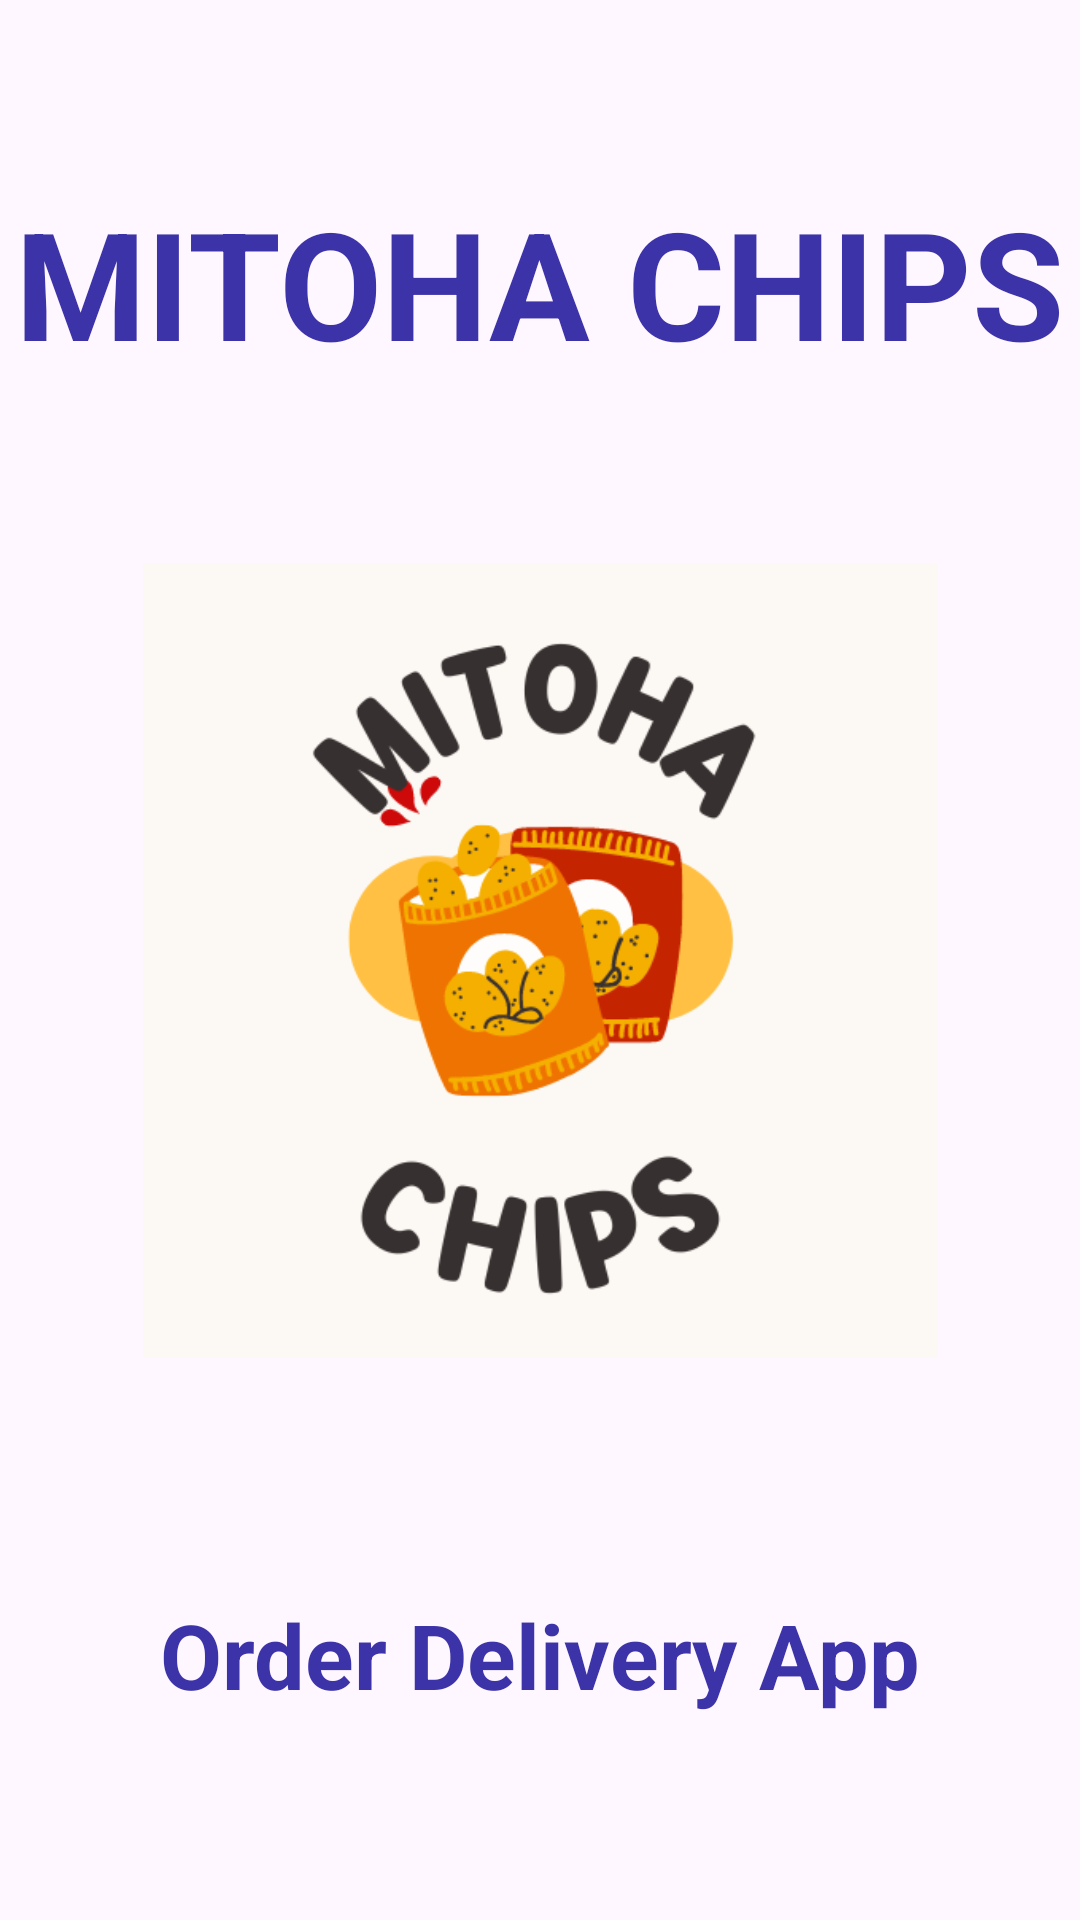

Produce the Android XML layout that renders to this screen, including the resource entries it uses.
<!-- AndroidManifest.xml: application theme Theme.Mitohachips -->
<!-- res/layout/activity_intro.xml -->
<?xml version="1.0" encoding="utf-8"?>
<androidx.constraintlayout.widget.ConstraintLayout xmlns:android="http://schemas.android.com/apk/res/android"
    xmlns:app="http://schemas.android.com/apk/res-auto"
    xmlns:tools="http://schemas.android.com/tools"
    android:layout_width="match_parent"
    android:layout_height="match_parent"
    tools:context=".Activity.IntroActivity">

    <ImageView
        android:id="@+id/imageView"
        android:layout_width="wrap_content"
        android:layout_height="650dp"
        android:scaleType="fitXY"
        app:layout_constraintBottom_toBottomOf="parent"
        app:layout_constraintEnd_toEndOf="parent"
        app:layout_constraintStart_toStartOf="parent"
        app:layout_constraintTop_toTopOf="parent"
        app:layout_constraintVertical_bias="0.0"
        app:srcCompat="@drawable/background_intro" />

    <ImageView
        android:id="@+id/imageView2"
        android:layout_width="265dp"
        android:layout_height="265dp"
        app:layout_constraintBottom_toBottomOf="parent"
        app:layout_constraintEnd_toEndOf="parent"
        app:layout_constraintStart_toStartOf="parent"
        app:layout_constraintTop_toTopOf="parent"
        app:srcCompat="@drawable/logo" />

    <TextView
        android:id="@+id/textView"
        android:layout_width="wrap_content"
        android:layout_height="wrap_content"
        android:text="MITOHA CHIPS"
        android:textSize="50sp"
        android:textStyle="bold"
        android:textColor="#3d33a8"
        app:layout_constraintBottom_toTopOf="@+id/imageView2"
        app:layout_constraintEnd_toEndOf="parent"
        app:layout_constraintStart_toStartOf="parent"
        app:layout_constraintTop_toTopOf="@+id/imageView" />

    <TextView
        android:id="@+id/textView2"
        android:layout_width="wrap_content"
        android:layout_height="wrap_content"
        android:text="Order Delivery App"
        android:textColor="#3d33a8"
        android:textSize="30sp"
        android:textStyle="bold"
        app:layout_constraintBottom_toBottomOf="@+id/imageView"
        app:layout_constraintEnd_toEndOf="parent"
        app:layout_constraintStart_toStartOf="parent"
        app:layout_constraintTop_toBottomOf="@+id/imageView2" />

    <androidx.constraintlayout.widget.ConstraintLayout
        android:id="@+id/startBtn"
        android:layout_width="0dp"
        android:layout_height="50dp"
        android:layout_marginStart="24dp"
        android:layout_marginEnd="24dp"
        android:background="@drawable/orange_button"
        app:layout_constraintBottom_toBottomOf="parent"
        app:layout_constraintEnd_toEndOf="parent"
        app:layout_constraintStart_toStartOf="parent"
        app:layout_constraintTop_toBottomOf="@+id/imageView">

        <TextView
            android:id="@+id/textView3"
            android:layout_width="wrap_content"
            android:layout_height="wrap_content"
            android:text="Get Started"
            android:textColor="#ffffff"
            android:textSize="25sp"
            android:textStyle="bold"
            app:layout_constraintBottom_toBottomOf="parent"
            app:layout_constraintEnd_toEndOf="parent"
            app:layout_constraintStart_toStartOf="parent"
            app:layout_constraintTop_toTopOf="parent" />
    </androidx.constraintlayout.widget.ConstraintLayout>
</androidx.constraintlayout.widget.ConstraintLayout>
<!-- resources referenced by this layout -->
<resources>
  <!-- drawable logo: png bitmap (drawable-xhdpi, 41049 bytes) -->
  <style name="Theme.Mitohachips" parent="Base.Theme.Mitohachips" />
  <style name="Base.Theme.Mitohachips" parent="Theme.Material3.DayNight.NoActionBar">
          
          
          <item name="colorPrimary">#ff5e00</item>
          <item name="colorPrimaryVariant">#ff5e00</item>
      </style>
</resources>
